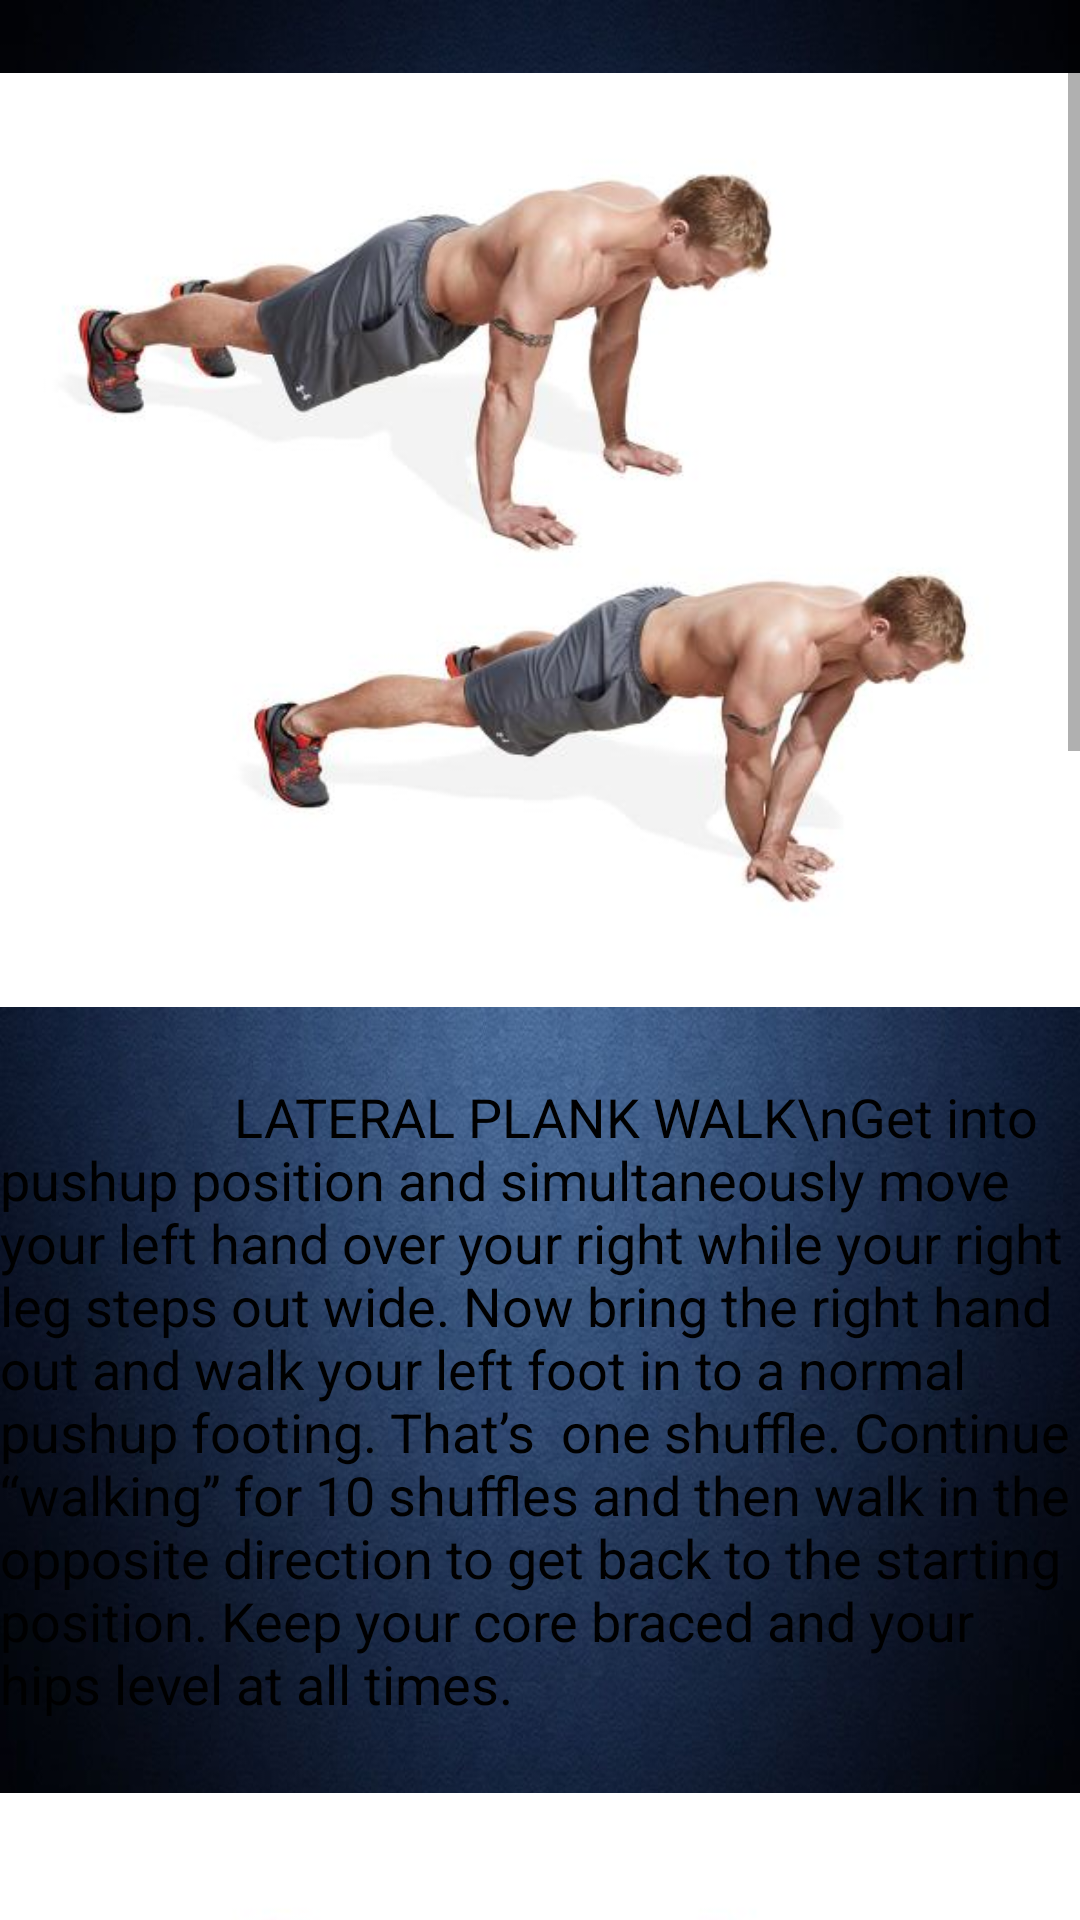

Reconstruct the res/layout file that produces this screen, plus the resources it refers to.
<!-- AndroidManifest.xml: application theme AppTheme -->
<!-- res/layout/shoulders_layout.xml -->
<?xml version="1.0" encoding="utf-8"?>
<ScrollView xmlns:android="http://schemas.android.com/apk/res/android"
    android:layout_width="match_parent" android:layout_height="match_parent"
    android:background="@drawable/background">

    <RelativeLayout
        android:layout_width="wrap_content"
        android:layout_height="wrap_content">
        <ImageView
            android:layout_width="360dp"
            android:layout_height="360dp"
            android:id="@+id/imageView2"
            android:src="@drawable/lateralplankwalk"
            android:contentDescription="@string/shoulder"
            android:layout_alignParentTop="true"
            android:layout_centerHorizontal="true" />
        <TextView
            android:layout_width="360dp"
            android:layout_height="match_parent"
            android:textAppearance="?android:attr/textAppearanceMedium"
            android:text="                  LATERAL PLANK WALK\nGet into pushup position and simultaneously move your left hand over your right while your right leg steps out wide. Now bring the right hand out and walk your left foot in to a normal pushup footing. That’s  one shuffle. Continue “walking” for 10 shuffles and then walk in the opposite direction to get back to the starting position. Keep your core braced and your hips level at all times."
            android:id="@+id/textView"
            android:textColor="#ff000000"
            android:layout_below="@+id/imageView2"
            android:layout_alignStart="@+id/imageView2" />

        <ImageView
            android:layout_width="360dp"
            android:layout_height="360dp"
            android:id="@+id/imageView3"
            android:src="@drawable/standingdumbellfly"
            android:layout_below="@+id/textView"
            android:layout_alignParentEnd="true"
            android:contentDescription="@string/shoulder"/>
        <TextView
            android:layout_width="360dp"
            android:layout_height="match_parent"
            android:textAppearance="?android:attr/textAppearanceMedium"
            android:text="                  STANDING DUMBELL FLY\nHold a dumbbell in each hand by your sides. Without shrugging, use your upper body to swing the weights up a few inches. Your arms and torso will form an upside down V shape. Think of it as a lateral raise with momentum but without full range of motion."
            android:id="@+id/textView1"
            android:textColor="#ff000000"
            android:layout_below="@+id/imageView3"
            android:layout_alignStart="@+id/imageView2" />

        <ImageView
            android:layout_width="360dp"
            android:layout_height="360dp"
            android:id="@+id/imageView4"
            android:src="@drawable/overheardpress"
            android:layout_below="@id/textView1"
            android:layout_centerHorizontal="true"
            android:contentDescription="@string/arms"/>

        <TextView
            android:layout_width="360dp"
            android:layout_height="match_parent"
            android:textAppearance="?android:attr/textAppearanceMedium"
            android:text="                  OVERHEARD PRESS\nSet the bar up in a squat rack or cage, and grasp it just outside shoulder width. Take the bar off the rack and hold it at shoulder level with your forearms perpendicular to the floor. Squeeze the bar and brace your abs. Press the bar overhead, pushing your head forward and shrugging your traps as the bar passes your face."
            android:id="@+id/textView2"
            android:layout_below="@id/imageView4"
            android:layout_alignParentEnd="true" />
    </RelativeLayout>


</ScrollView>
<!-- resources referenced by this layout -->
<resources>
  <!-- drawable background: jpg bitmap (drawable, 80126 bytes) -->
  <!-- drawable lateralplankwalk: jpg bitmap (drawable, 21391 bytes) -->
  <!-- drawable standingdumbellfly: jpg bitmap (drawable, 21609 bytes) -->
  <string name="arms">Arms</string>
  <string name="shoulder">Shoulder</string>
  <style name="AppTheme" parent="android:Theme.Material.Light">
          
          <item name="colorPrimary">@color/material_blue_grey_800</item>
          <item name="colorPrimaryDark">@color/background_material_light</item>
          <item name="colorAccent">@color/material_grey_100</item>
          <item name="android:textColorPrimary">@android:color/white</item>
          <item name="android:navigationBarColor">@android:color/black</item>
          <item name="actionMenuTextColor">@android:color/holo_blue_dark</item>
          <item name="android:actionMenuTextColor">@android:color/holo_blue_dark</item>
          <item name="android:windowDrawsSystemBarBackgrounds">true</item>
          <item name="android:statusBarColor">@android:color/black</item>
          <item name="windowActionBar">false</item>
          <item name="windowNoTitle">true</item>
          <item name="android:windowBackground">@drawable/background</item>
          <item name="android:windowContentTransitions">true</item>
          <item name="android:screenOrientation">portrait</item>
      </style>
</resources>
